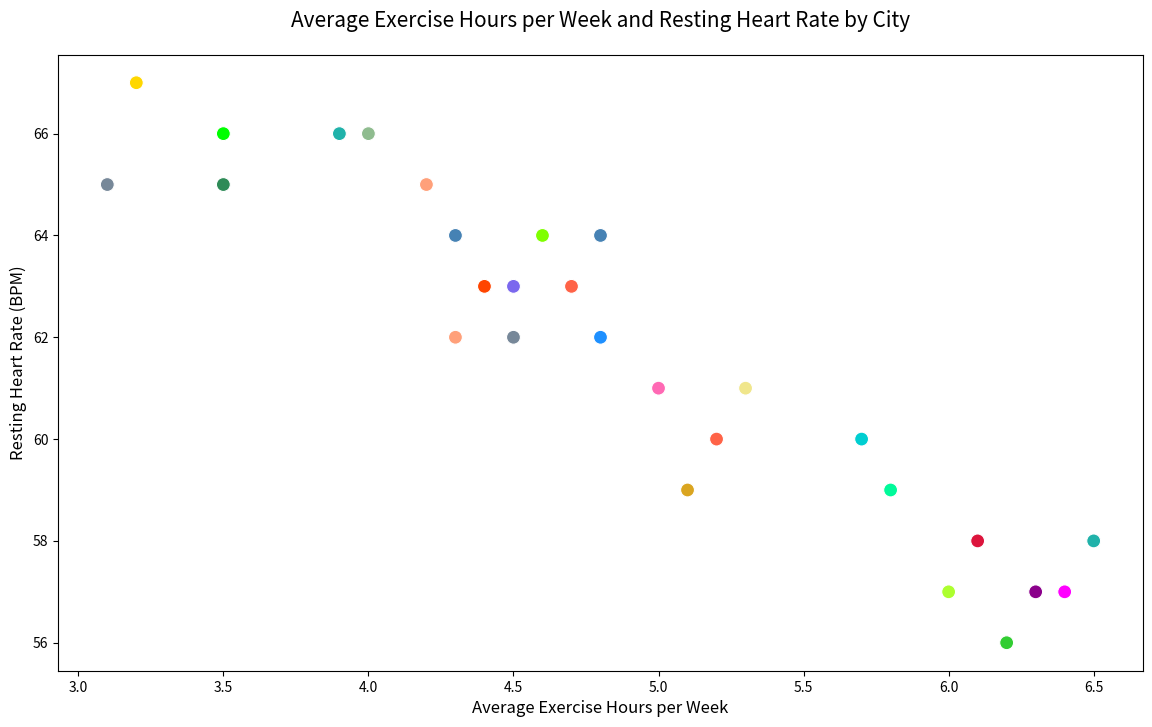

The matplotlib source for this figure:

import pandas as pd
import seaborn as sns
import matplotlib.pyplot as plt

data = {
    "City": ["New York", "Los Angeles", "Chicago", "Houston", "Phoenix", 
             "Philadelphia", "San Antonio", "San Diego", "Dallas", "San Jose",
             "Austin", "Jacksonville", "Fort Worth", "Columbus", "Charlotte",
             "Indianapolis", "Seattle", "Denver", "Boston", "El Paso",
             "Detroit", "Nashville", "Memphis", "Portland", "Las Vegas", 
             "Louisville", "Baltimore", "Milwaukee", "Albuquerque", "Tucson"],
    "AverageExerciseHours": [5.2, 4.3, 6.5, 3.1, 5.0, 
                             4.8, 5.1, 6.0, 4.5, 6.2, 
                             5.7, 3.9, 4.8, 5.3, 4.4, 
                             3.5, 6.1, 5.8, 6.3, 4.0, 
                             3.2, 4.6, 3.5, 6.4, 4.7, 
                             4.2, 3.9, 4.5, 5.0, 4.3],
    "RestingHeartRate": [60, 62, 58, 65, 61, 
                         64, 59, 57, 63, 56, 
                         60, 66, 62, 61, 63, 
                         65, 58, 59, 57, 66, 
                         67, 64, 66, 57, 63, 
                         65, 66, 62, 61, 64]
}

df = pd.DataFrame(data)

plt.figure(figsize=(14, 8))

scatter_plot = sns.scatterplot(x="AverageExerciseHours", y="RestingHeartRate", data=df, s=100,
                               palette=["#ff6347", "#ffa07a", "#20b2aa", "#778899", "#ff69b4", 
                                        "#4682b4", "#daa520", "#adff2f", "#7b68ee", "#32cd32",
                                        "#00ced1", "#ffb6c1", "#1e90ff", "#f0e68c", "#ff4500",
                                        "#2e8b57", "#dc143c", "#00fa9a", "#8b008b", "#8fbc8f",
                                        "#ffd700", "#7fff00", "#00ff00", "#ff00ff", "#ff6347",
                                        "#ffa07a", "#20b2aa", "#778899", "#ff69b4", "#4682b4"],
                               hue="City", legend=False)

scatter_plot.set_title("Average Exercise Hours per Week and Resting Heart Rate by City", fontsize=15, pad=20)
scatter_plot.set_xlabel("Average Exercise Hours per Week", fontsize=12)
scatter_plot.set_ylabel("Resting Heart Rate (BPM)", fontsize=12)

plt.show()